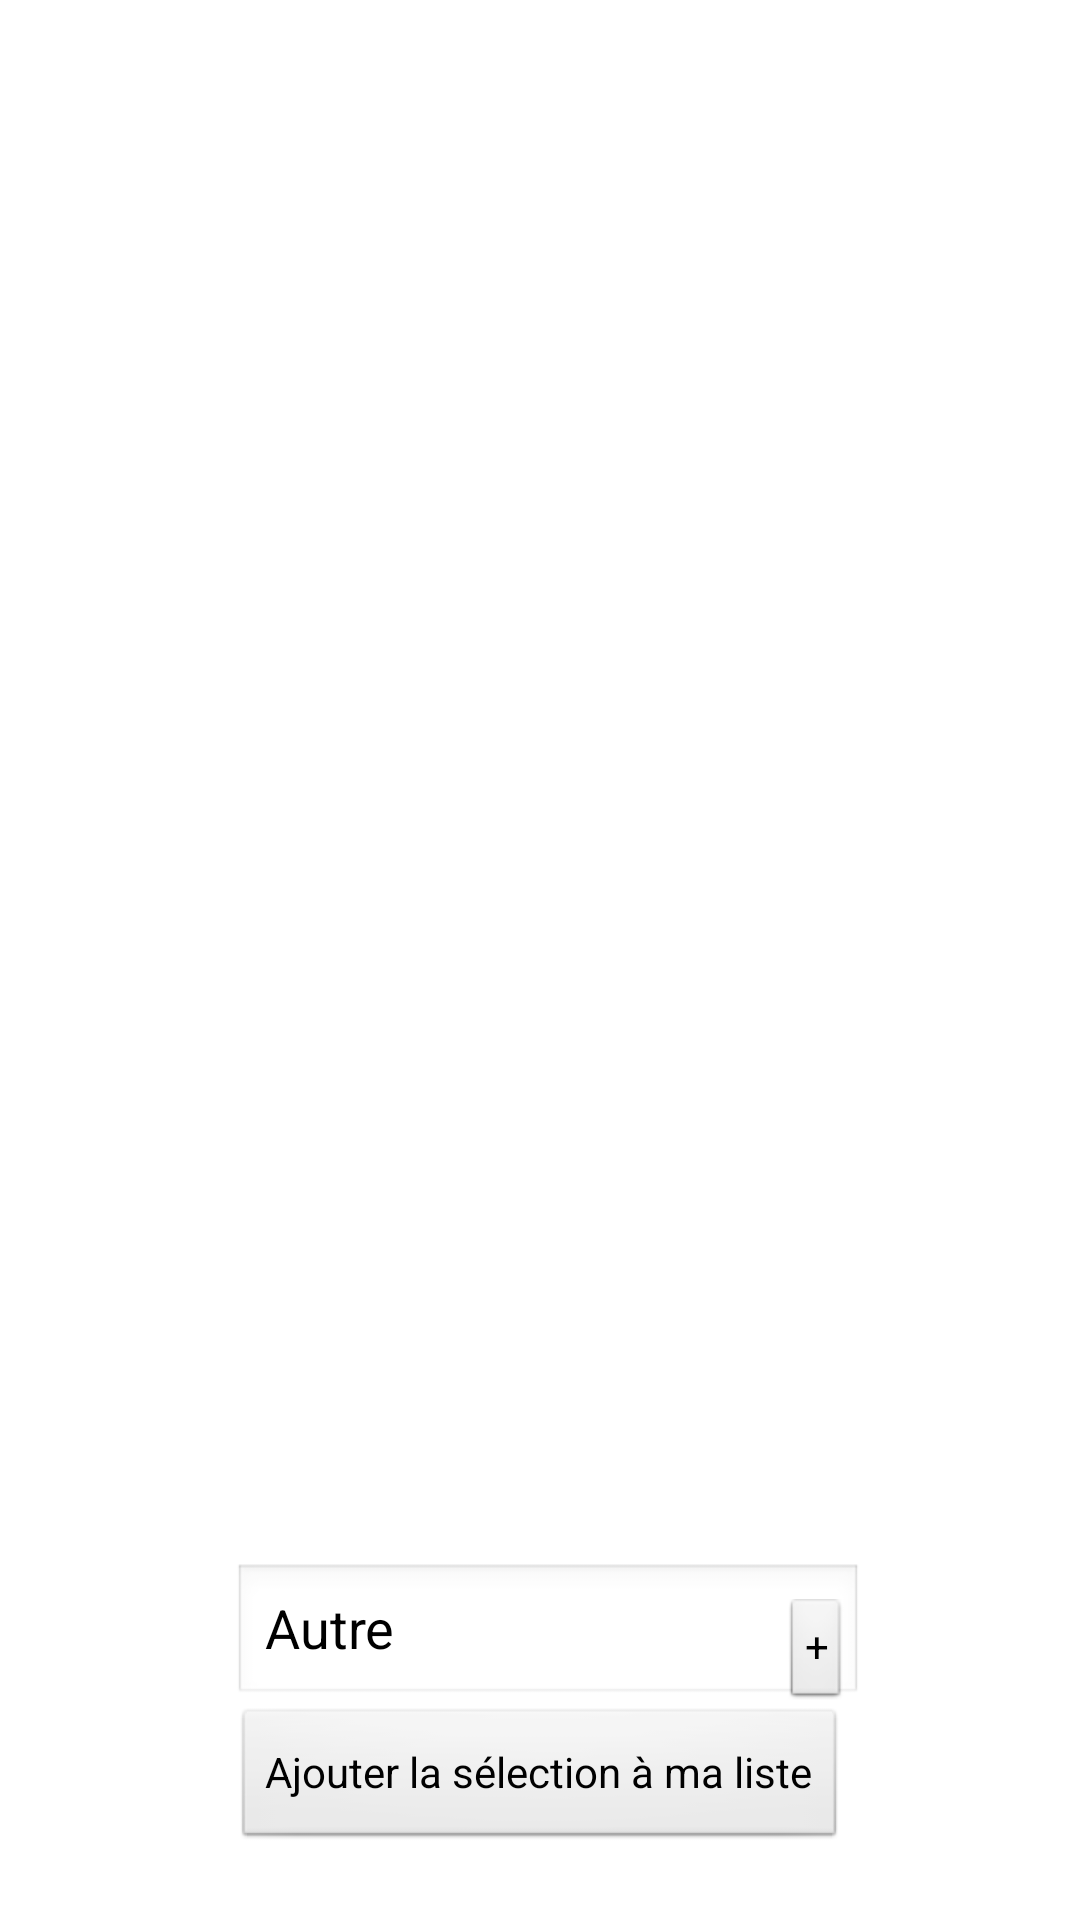

Write the Android layout XML for this screen, with the resource values it uses.
<!-- AndroidManifest.xml: application theme AppTheme -->
<!-- res/layout/entretien.xml -->
<?xml version="1.0" encoding="utf-8"?>

<RelativeLayout xmlns:android="http://schemas.android.com/apk/res/android"
    android:layout_width="match_parent"
    android:layout_height="match_parent" xmlns:app="http://schemas.android.com/tools"
    style="@style/AppTheme">

    <Button
        android:id="@+id/button1"
        android:layout_width="wrap_content"
        android:layout_height="wrap_content"
        android:layout_alignParentBottom="true"
        android:layout_centerHorizontal="true"
        android:layout_marginBottom="23dp"
        android:text="Ajouter la sélection à ma liste" />

    <EditText
        android:id="@+id/editText1"
        android:layout_width="wrap_content"
        android:layout_height="wrap_content"
        android:layout_above="@+id/button1"
        android:layout_alignLeft="@+id/button1"
        android:ems="10"
        android:text="Autre" />

    <Button
        android:id="@+id/button2"
        style="?android:attr/buttonStyleSmall"
        android:layout_width="wrap_content"
        android:layout_height="wrap_content"
        android:layout_alignBottom="@+id/editText1"
        android:layout_alignRight="@+id/button1"
        android:text="+" />

    <ExpandableListView
        android:id="@+id/expandableListView1"
        android:layout_width="match_parent"
        android:layout_height="wrap_content"
        android:layout_above="@+id/button2"
        android:layout_alignLeft="@+id/editText1"
        android:layout_alignParentTop="true"
        android:layout_alignRight="@+id/button2"
        android:choiceMode="singleChoice"
        app:listitem="@android:layout/simple_list_item_single_choice" >

    </ExpandableListView>

</RelativeLayout>
<!-- resources referenced by this layout -->
<resources>
  <style name="AppTheme" parent="AppBaseTheme">
          
      </style>
  <style name="AppBaseTheme" parent="android:Theme.Light">
          
      </style>
</resources>
